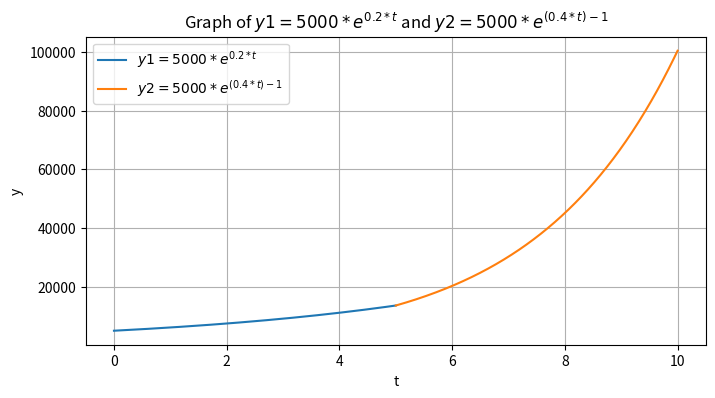

Here is the Python script that generated this plot:
import numpy as np
import matplotlib.pyplot as plt

t1 = np.linspace(0, 5, 400)  # 400 points from 0 to 1
t2 = np.linspace(5, 10, 400)  # 400 points from 1 to 2
y1 = 5000*np.exp(0.2*t1)  # Compute e^{t} for each t
y2 = 5000*np.exp((0.4*t2)-1)

plt.figure(figsize=(8, 4))
plt.plot(t1, y1, label='$y1 = 5000*e^{0.2*t}$')
plt.plot(t2, y2, label='$y2 = 5000*e^{(0.4*t)-1}$')

# Adding title and labels
plt.title('Graph of $y1 = 5000*e^{0.2*t}$ and $y2 = 5000*e^{(0.4*t)-1}$')
plt.xlabel('t')
plt.ylabel('y')

# Add a grid and legend
plt.grid(True)
plt.legend()

# Show the plot
plt.show()